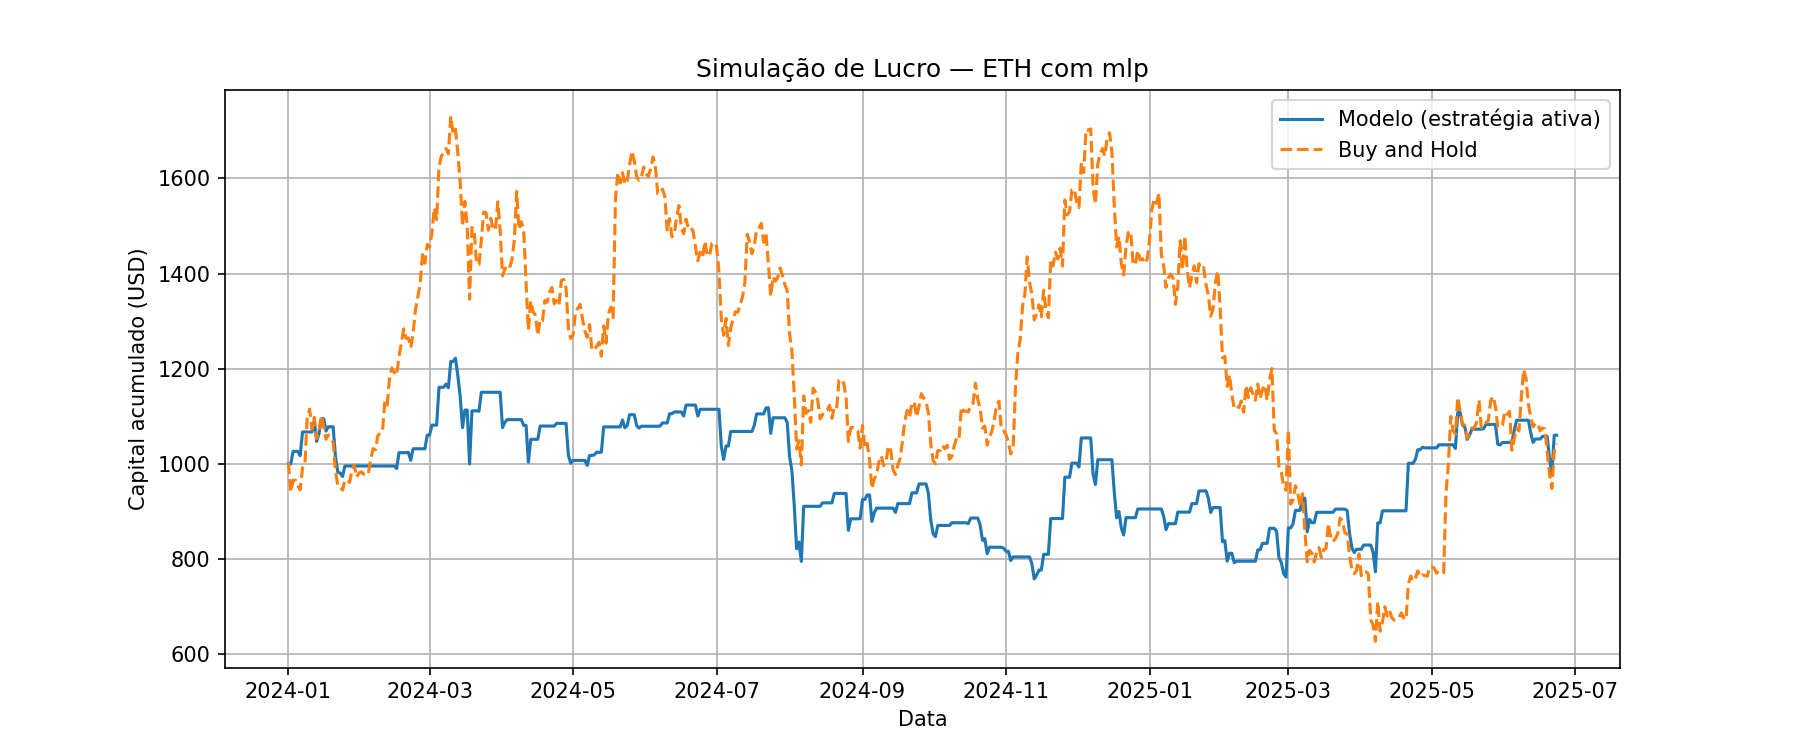

Source data for this figure (header and first rows):
Data, preco_hoje, preco_amanha, Previsao, sinal, retorno_estrategia, retorno_hold, capital_estrategia, capital_hold
2024-01-01, 2349, 2355, 2287, 0, 1.0, 1.003, 1000, 1003
2024-01-02, 2355, 2210, 2310, 0, 1.0, 0.9385, 1000, 940.9
2024-01-03, 2210, 2268, 2282, 1, 1.026, 1.026, 1026, 965.7
2024-01-04, 2268, 2268, 2259, 0, 1.0, 0.9998, 1026, 965.5
2024-01-05, 2268, 2241, 2236, 0, 1.0, 0.9881, 1026, 954.1
2024-01-06, 2241, 2221, 2241, 1, 0.9912, 0.9912, 1017, 945.6
2024-01-07, 2221, 2330, 2226, 1, 1.049, 1.049, 1067, 991.9
2024-01-08, 2330, 2343, 2241, 0, 1.0, 1.006, 1067, 997.6
2024-01-09, 2343, 2580, 2266, 0, 1.0, 1.101, 1067, 1098
2024-01-10, 2580, 2619, 2409, 0, 1.0, 1.015, 1067, 1115
2024-01-11, 2619, 2521, 2525, 0, 1.0, 0.9625, 1067, 1073
2024-01-12, 2521, 2579, 2591, 1, 1.023, 1.023, 1091, 1098
2024-01-13, 2579, 2474, 2595, 1, 0.9594, 0.9594, 1047, 1053
2024-01-14, 2474, 2512, 2541, 1, 1.015, 1.015, 1063, 1069
2024-01-15, 2512, 2587, 2535, 1, 1.03, 1.03, 1095, 1101
2024-01-16, 2587, 2531, 2531, 0, 1.0, 0.9785, 1095, 1078
2024-01-17, 2531, 2471, 2541, 1, 0.9762, 0.9762, 1069, 1052
2024-01-18, 2471, 2492, 2513, 1, 1.008, 1.008, 1078, 1061
2024-01-19, 2492, 2472, 2484, 0, 1.0, 0.9919, 1078, 1052
2024-01-20, 2472, 2457, 2464, 0, 1.0, 0.9941, 1078, 1046
2024-01-21, 2457, 2315, 2458, 1, 0.9421, 0.9421, 1016, 985.5
2024-01-22, 2315, 2241, 2399, 1, 0.9679, 0.9679, 983, 953.9
2024-01-23, 2241, 2235, 2323, 1, 0.9973, 0.9973, 980.4, 951.4
2024-01-24, 2235, 2219, 2254, 1, 0.9929, 0.9929, 973.4, 944.6
2024-01-25, 2219, 2269, 2220, 1, 1.023, 1.023, 995.5, 966.1
2024-01-26, 2269, 2268, 2221, 0, 1.0, 0.9994, 995.5, 965.5
2024-01-27, 2268, 2257, 2227, 0, 1.0, 0.9952, 995.5, 960.9
2024-01-28, 2257, 2318, 2237, 0, 1.0, 1.027, 995.5, 986.8
2024-01-29, 2318, 2343, 2250, 0, 1.0, 1.011, 995.5, 997.3
2024-01-30, 2343, 2283, 2272, 0, 1.0, 0.9747, 995.5, 972.1
2024-01-31, 2283, 2304, 2282, 0, 1.0, 1.009, 995.5, 980.7
2024-02-01, 2304, 2310, 2285, 0, 1.0, 1.003, 995.5, 983.2
2024-02-02, 2310, 2298, 2279, 0, 1.0, 0.9949, 995.5, 978.2
2024-02-03, 2298, 2292, 2285, 0, 1.0, 0.9973, 995.5, 975.6
2024-02-04, 2292, 2302, 2285, 0, 1.0, 1.004, 995.5, 979.9
2024-02-05, 2302, 2373, 2283, 0, 1.0, 1.031, 995.5, 1010
2024-02-06, 2373, 2424, 2301, 0, 1.0, 1.021, 995.5, 1032
2024-02-07, 2424, 2419, 2347, 0, 1.0, 0.9979, 995.5, 1030
2024-02-08, 2419, 2488, 2390, 0, 1.0, 1.028, 995.5, 1059
2024-02-09, 2488, 2500, 2435, 0, 1.0, 1.005, 995.5, 1064
2024-02-10, 2500, 2508, 2465, 0, 1.0, 1.003, 995.5, 1068
2024-02-11, 2508, 2659, 2497, 0, 1.0, 1.06, 995.5, 1132
2024-02-12, 2659, 2639, 2565, 0, 1.0, 0.9923, 995.5, 1123
2024-02-13, 2639, 2776, 2616, 0, 1.0, 1.052, 995.5, 1182
2024-02-14, 2776, 2823, 2716, 0, 1.0, 1.017, 995.5, 1202
2024-02-15, 2823, 2801, 2778, 0, 1.0, 0.9925, 995.5, 1193
2024-02-16, 2801, 2786, 2833, 1, 0.9946, 0.9946, 990.1, 1186
2024-02-17, 2786, 2880, 2831, 1, 1.034, 1.034, 1023, 1226
2024-02-18, 2880, 2944, 2845, 0, 1.0, 1.022, 1023, 1253
2024-02-19, 2944, 3016, 2892, 0, 1.0, 1.024, 1023, 1284
2024-02-20, 3016, 2969, 2970, 0, 1.0, 0.9845, 1023, 1264
2024-02-21, 2969, 2970, 2995, 1, 1.001, 1.001, 1024, 1265
2024-02-22, 2970, 2922, 2997, 1, 0.9838, 0.9838, 1007, 1244
2024-02-23, 2922, 2993, 2956, 1, 1.024, 1.024, 1032, 1274
2024-02-24, 2993, 3111, 2955, 0, 1.0, 1.04, 1032, 1324
2024-02-25, 3111, 3173, 3004, 0, 1.0, 1.02, 1032, 1351
2024-02-26, 3173, 3239, 3095, 0, 1.0, 1.021, 1032, 1379
2024-02-27, 3239, 3383, 3182, 0, 1.0, 1.044, 1032, 1440
2024-02-28, 3383, 3340, 3287, 0, 1.0, 0.9873, 1032, 1422
2024-02-29, 3340, 3433, 3348, 1, 1.028, 1.028, 1060, 1461
... 480 more rows
